Run: headless pygame with SDL's dummy video driver; simulated clock (each Clock.tick advances the game by its frame time, no real sleeping); random seed 0; keys injected as events and as key.get_pressed() state; mouse plan: one left click at the window centre at the start of phase 2, then a move to the lower-right quarter at the start of phase 3.
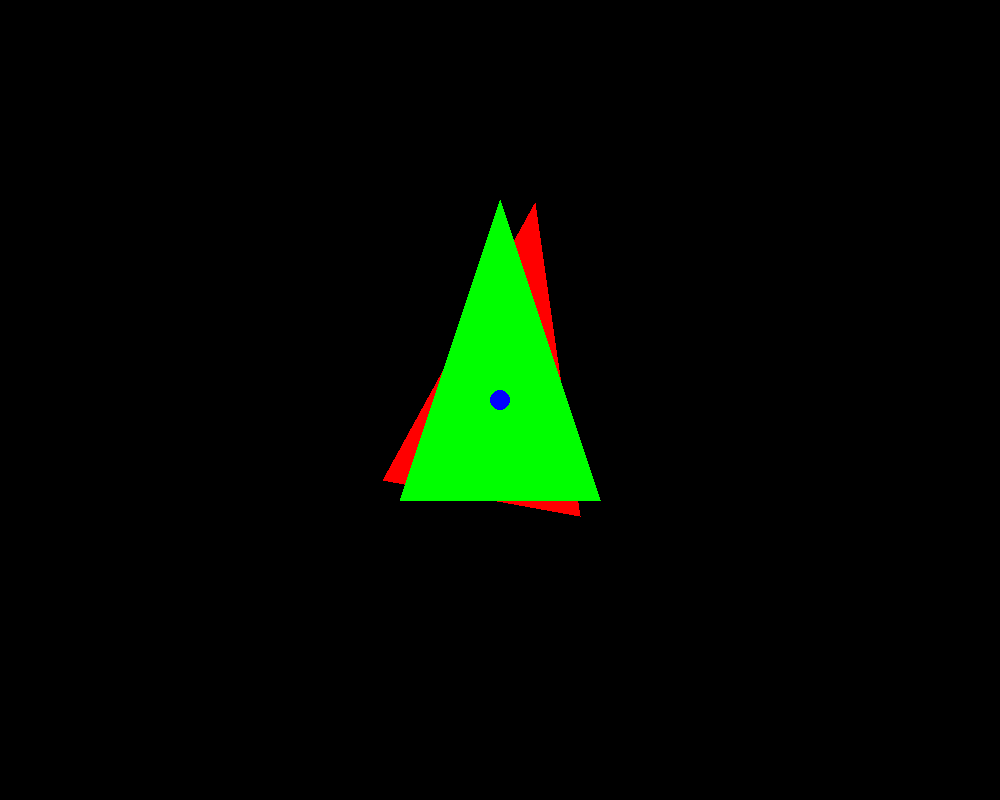
Frame 1 of 4 · flips 1–60 · no input
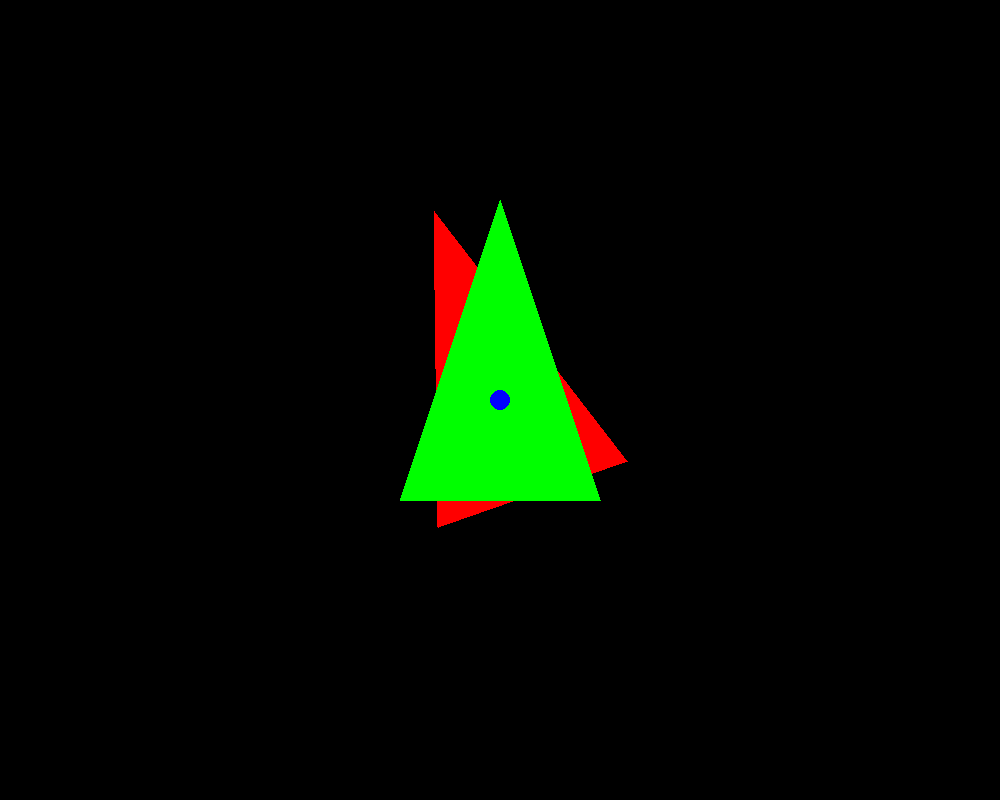
Frame 2 of 4 · flips 61–180 · clicked the window centre · tapped SPACE, RETURN · held RIGHT (→), D
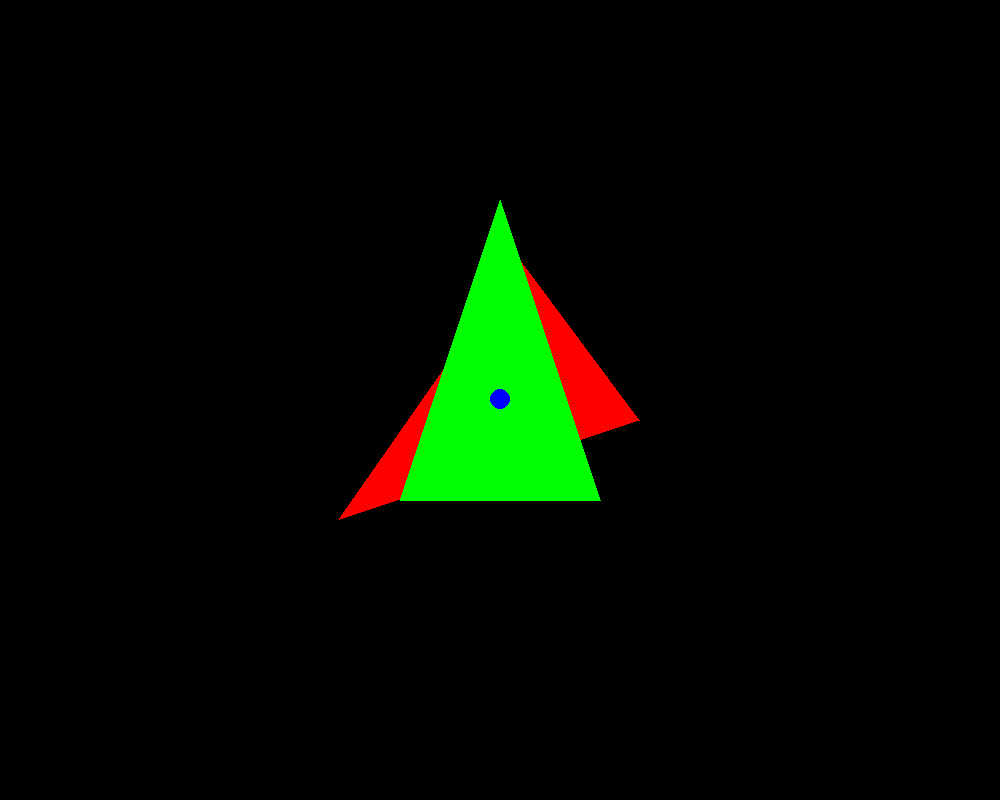
Frame 3 of 4 · flips 181–300 · moved the mouse to the lower-right quarter · held DOWN (↓), S
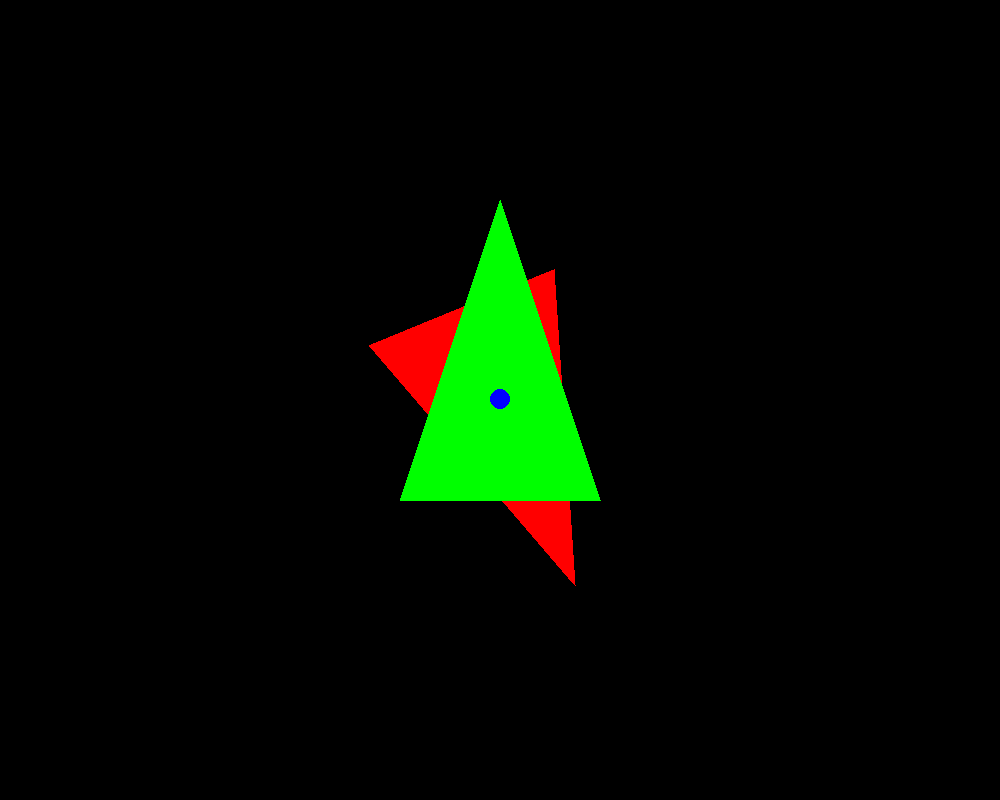
Frame 4 of 4 · flips 301–420 · held LEFT (←), A, UP (↑), W

The pygame program that drew these frames:

import pygame
from math import *

SCREEN_WIDTH = 1000
SCREEN_HEIGHT = 800


class Triangle:
    points = [(400, 500), (600, 500), (500, 200)]
    old_angle = 0

    def get_angle(self, destination):
        x_dist = destination[0] - self.get_center()[0]
        y_dist = destination[1] - self.get_center()[1]
        return atan2(-y_dist, x_dist) % (2 * pi)

    def angle2(self):
        mouse_x, mouse_y = pygame.mouse.get_pos()
        player_x, player_y = self.points[2][0], self.points[2][1]

        dir_x, dir_y = mouse_x - player_x, mouse_y - player_y

        # self.rot = (180 / math.pi) * math.atan2(-dir_y, dir_x)
        # self.rot = (180 / math.pi) * math.atan2(-dir_y, dir_x) - 45
        return (180 / pi) * atan2(-dir_x, -dir_y)

    def get_center(self):
        n = len(self.points)
        cx = sum(p[0] for p in self.points) / n
        cy = sum(p[1] for p in self.points) / n
        return cx, cy

    def rotate(self, angle):
        new_points = []
        #if self.old_angle == angle:
        #return
        for p in self.points:
            tx, ty = p[0] - self.get_center()[0], p[1] - self.get_center()[1]
            new_x = (tx * cos(angle) - ty * sin(angle)) + self.get_center()[0]
            new_y = (tx * sin(angle) + ty * cos(angle)) + self.get_center()[1]
            new_points.append((new_x, new_y))
        #self.old_angle = angle
        self.points = new_points


pygame.init()
window = pygame.display.set_mode((SCREEN_WIDTH, SCREEN_HEIGHT))

triangle = Triangle()
triangle2 = Triangle()

running = True
while running:
    for event in pygame.event.get():
        if event.type == pygame.QUIT:
            running = False
    mouse_x, mouse_y = pygame.mouse.get_pos()
    rel_x, rel_y = mouse_x - triangle.get_center()[0], mouse_y - triangle.get_center()[1]
    angle = -atan2(rel_y, rel_x)
    if pygame.key.get_pressed()[pygame.K_s]:
        triangle2.rotate(radians(180))
    triangle.rotate(triangle.angle2())
    window.fill((0, 0, 0))
    pygame.draw.polygon(window, (255, 0, 0), triangle.points, 0)
    pygame.draw.polygon(window, (0, 255, 0), triangle2.points, 0)
    pygame.draw.circle(window, (0, 0, 255), (triangle.get_center()[0], triangle.get_center()[1]), 10)
    pygame.display.update()
